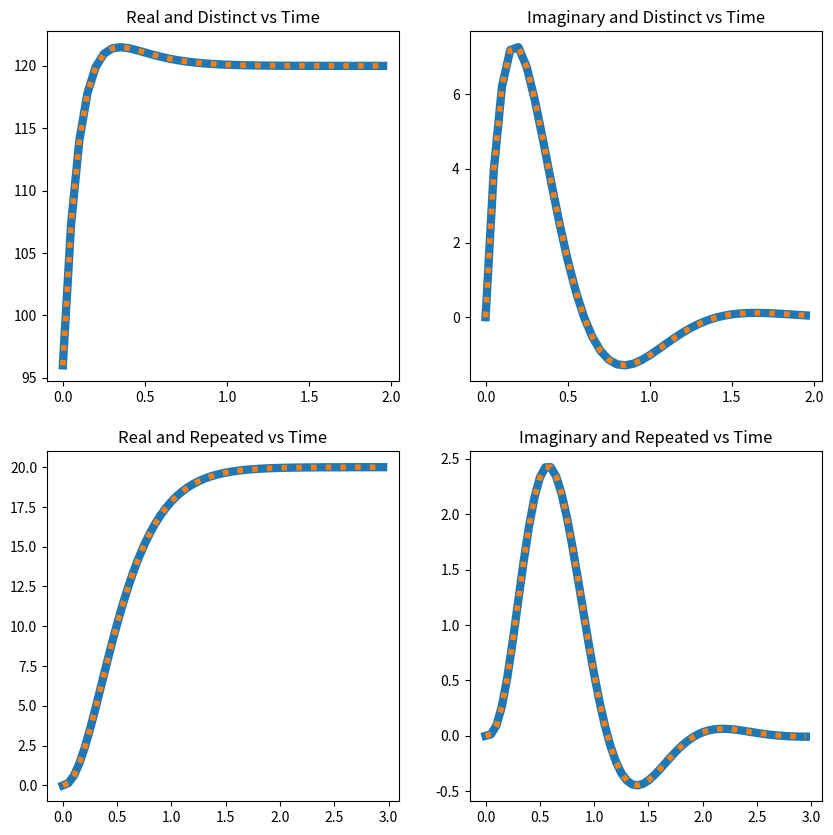

The script that saved this image:
#!/usr/bin/python3

import scipy
from scipy import signal
import matplotlib.pyplot as plt
import numpy as np
import math

def inverse_laplace(N_s, D_s, t):
    eq=scipy.signal.residue(N_s,D_s)
    f=np.zeros(np.size(t))
    constant=eq[0]
    angle=eq[1]
    print('Printing constant Value')
    print(constant[0])
    print('Printing Root Value ', end ='')
    print(angle[1])
    
    pole=angle[0]
    prepole=None
    n=1
    for i in range(len(angle)):
        pole = angle[i]
        if pole == prepole:
            n+=1
        else:
            n=1
        prepole=angle[i]
        f=f+(constant[i]*t**(n-1)*np.exp(angle[i]*t))/math.factorial(n-1)
    return f
def graph(t,f):
    plt.plot(t,f)
    plt.xlabel('Time (s)')
    plt.ylabel('f(t)')

def main():
    fig = plt.figure(figsize=(10, 10))
    #Real and Distinct
    print('Real and Distint #')
    n=np.array([0,96,1632,5760])
    d=np.array([1,14,48,0])
    t=np.arange(0,2,0.05)
    u=((120-72*(np.exp(-8*t))+48*(np.exp(-6*t))))
    f=(inverse_laplace(n,d,t))
    plt.subplot(2,2,1)
    plt.plot(t,f,linewidth=6)
    plt.plot(t,u,":",linewidth=4)
    plt.title('Real and Distinct vs Time')

    #Imaginary and distinct
    print('Imaginary and Distint #')
    n=np.array([100,300])
    d=np.array([1,12,61,150])
    t=np.arange(0,2,0.05)
    u=((-12*np.exp(-6*t))+np.exp(-3*t)*(12*np.cos(4*t)+16*np.sin(4*t)))
    f=(inverse_laplace(n,d,t))
    plt.subplot(2,2,2)
    plt.plot(t,f,linewidth=6)
    plt.plot(t,u,":",linewidth=4)
    plt.title('Imaginary and Distinct vs Time')

    #Real Repeated
    print('Real and Repeated #')
    t=np.arange(0,3,0.05)
    u=(20-((200*t**2))*(np.exp(-5*t))-100*t*(np.exp(-5*t))-20*(np.exp(-5*t)))
    n=np.array([100, 2500])
    d=np.array([1, 15, 75, 125, 0])
    f=inverse_laplace(n,d,t)
    plt.subplot(2,2,3)
    plt.plot(t,f,linewidth=6)
    plt.plot(t,u,":",linewidth=4)
    plt.title('Real and Repeated vs Time')

    #Imaginary Repeated
    print('Imaginary and Repeated #')
    t=np.arange(0,3,0.05)
    u=(-24*t*np.exp(-3*t)*np.cos(4*t)+6*np.exp(-3*t)*np.cos((4*t)-(np.pi/2)))
    n=np.array([0,0,0,0,768])
    d=np.array([1, 12, 86, 300, 625])
    f=inverse_laplace(n,d,t)
    plt.subplot(2,2,4)
    plt.plot(t,f,linewidth=6)
    plt.plot(t,u,":",linewidth=4)
    plt.title('Imaginary and Repeated vs Time')
    plt.savefig("output.png")
    plt.show()

if __name__ == '__main__':
    main()
